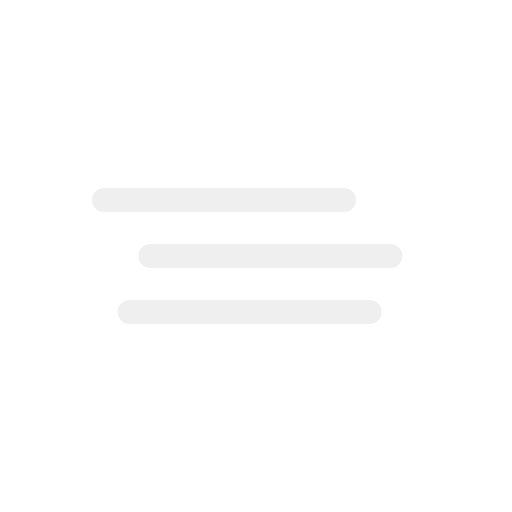
t = 0.00 s
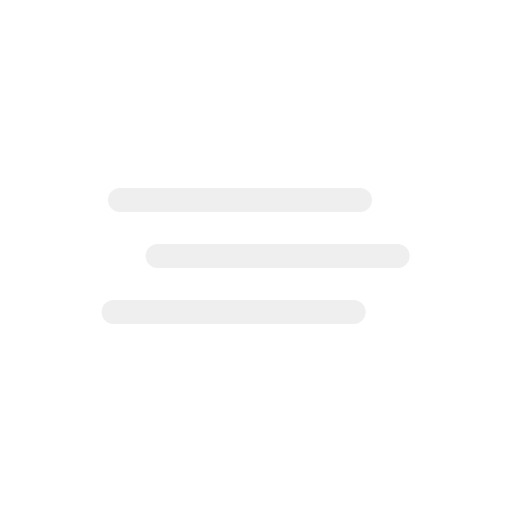
t = 0.63 s
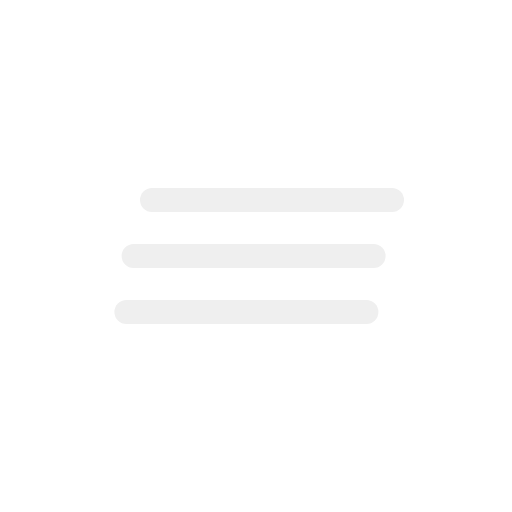
t = 1.88 s
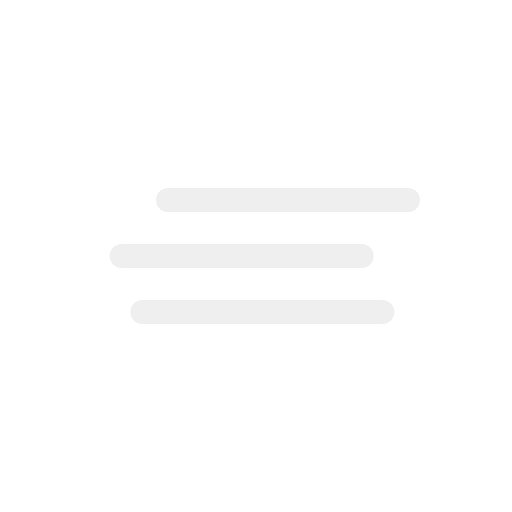
t = 2.50 s
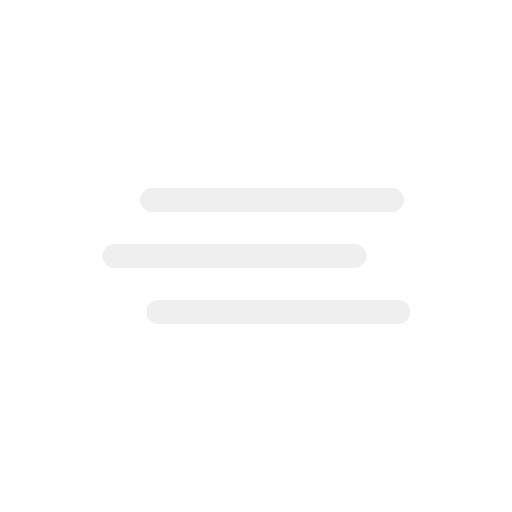
t = 3.13 s
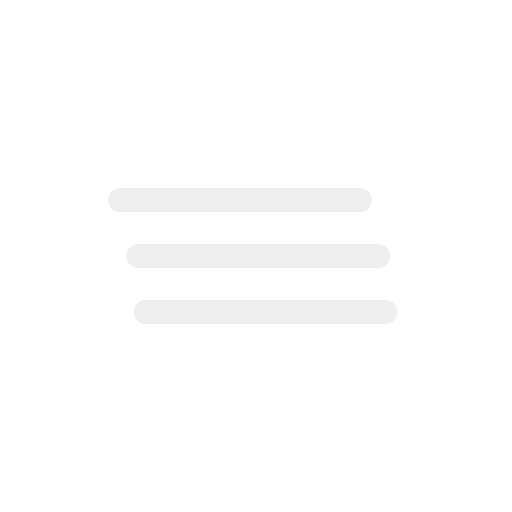
t = 4.38 s

The animated SVG that drew these frames (rendered in a browser with its animation timeline set to each time). Animation: 3 SMIL elements (animateTransform=3); one cycle of 5.00 s, repeats indefinitely.

<svg xmlns="http://www.w3.org/2000/svg"  width="64"
    height="64" viewBox="0 0 64 64"><g><path fill="none" stroke="#efefef" stroke-linecap="round" stroke-miterlimit="10" stroke-width="3" d="M17 25h30"/><animateTransform attributeName="transform" begin="0s" dur="5s" repeatCount="indefinite" type="translate" values="-4 0; 4 0; -4 0"/></g><g><path fill="none" stroke="#efefef" stroke-linecap="round" stroke-miterlimit="10" stroke-width="3" d="M17 32h30"/><animateTransform attributeName="transform" begin="-2s" dur="5s" repeatCount="indefinite" type="translate" values="-3 0; 3 0; -3 0"/></g><g><path fill="none" stroke="#efefef" stroke-linecap="round" stroke-miterlimit="10" stroke-width="3" d="M17 39h30"/><animateTransform attributeName="transform" begin="-4s" dur="5s" repeatCount="indefinite" type="translate" values="-4 0; 4 0; -4 0"/></g></svg>